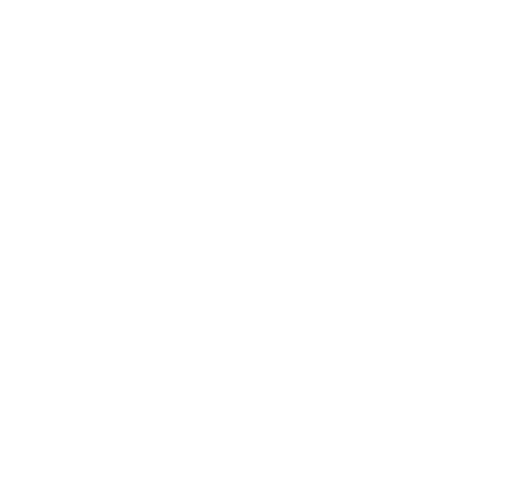
t = 0.00 s
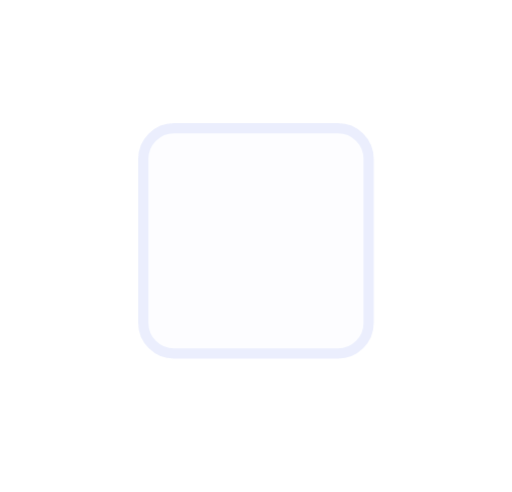
t = 0.29 s
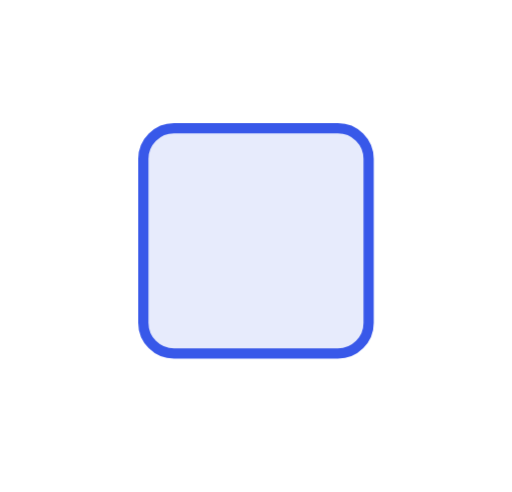
t = 0.88 s
t = 1.41 s: frame unchanged from t = 0.88 s, image omitted
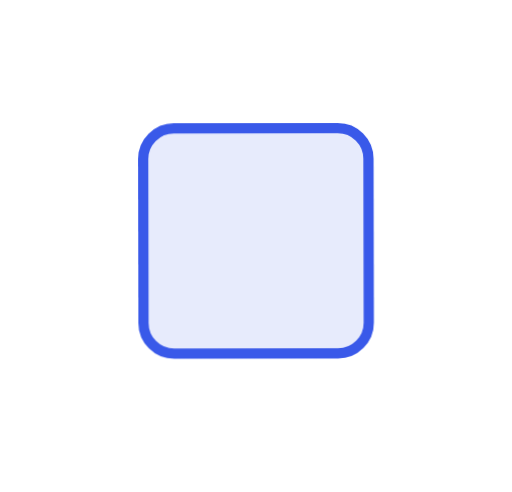
t = 1.65 s
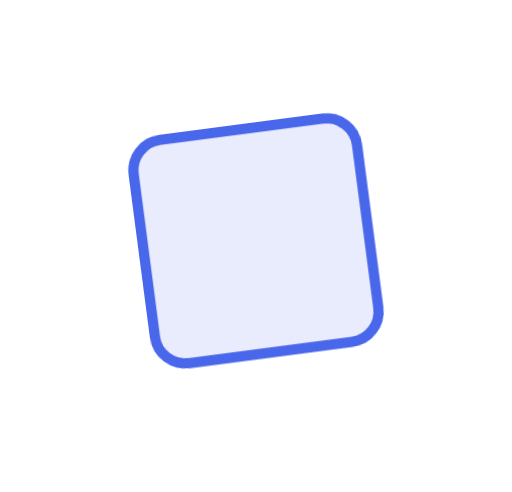
t = 2.13 s

The animated SVG that drew these frames (rendered in a browser with its animation timeline set to each time). Animation: 1 CSS @keyframes rule; one cycle of 2.60 s, repeats indefinitely.

<svg xmlns="http://www.w3.org/2000/svg" viewBox="0 0 100 96"><style>*{animation-direction:reverse!important}</style><style>.b{transform-box:fill-box;transform-origin:50% 50%;animation:fx 2.6s cubic-bezier(.22,1,.36,1) infinite}@keyframes fx{0%{transform:rotate(-90deg);opacity:0}45%{transform:none;opacity:1}82%{transform:none;opacity:1}100%{transform:none;opacity:0}}</style><rect class="b" x="28" y="25" width="44" height="44" rx="6" fill="#e7ebfc" stroke="#3858e9" stroke-width="2"/></svg>
